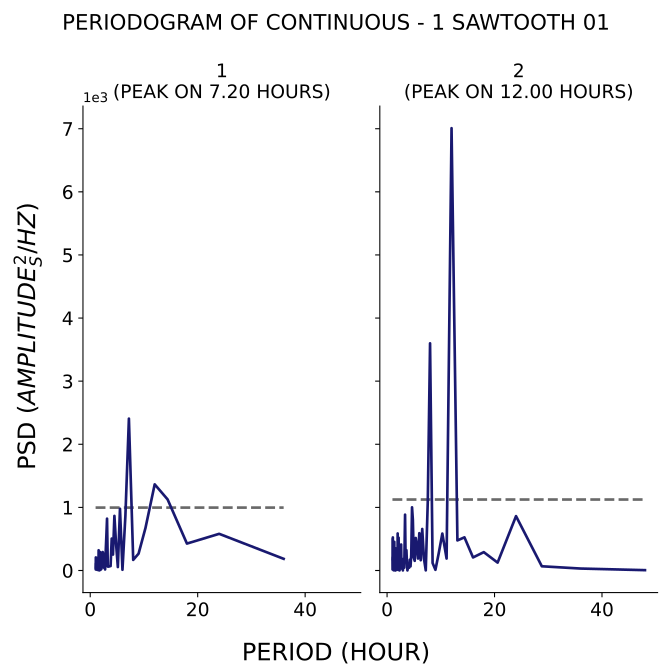

Data behind this chart, as committed beside it:
test, period, psd
1, 36.0, 185
1, 24.0, 581.1
1, 18.0, 426.6
1, 14.4, 1127
1, 12.0, 1365
1, 10.29, 674.4
1, 9.0, 267.2
1, 8.0, 168
1, 7.2, 2406
1, 6.545, 864.6
1, 6.0, 11.62
1, 5.538, 978.2
1, 5.143, 54.71
1, 4.8, 433.7
1, 4.5, 865.3
1, 4.235, 252.3
1, 4.0, 505.7
1, 3.789, 70.38
1, 3.6, 67.06
1, 3.429, 61.15
1, 3.273, 61.89
1, 3.13, 821.2
1, 3.0, 538.9
1, 2.88, 294.8
1, 2.769, 16.3
1, 2.667, 70.55
1, 2.571, 43.26
1, 2.483, 89.89
1, 2.4, 269.6
1, 2.323, 292.2
1, 2.25, 112.6
1, 2.182, 45.97
1, 2.118, 114.9
1, 2.057, 22.11
1, 2.0, 91.25
1, 1.946, 53.85
1, 1.895, 8.731
1, 1.846, 292.8
1, 1.8, 79.8
1, 1.756, 73.72
1, 1.714, 133
1, 1.674, 1.438
1, 1.636, 71.36
1, 1.6, 90.55
1, 1.565, 320.5
1, 1.532, 21.11
1, 1.5, 109.6
1, 1.469, 190.8
1, 1.44, 7.41
1, 1.412, 49.76
1, 1.385, 73.43
1, 1.358, 93.54
1, 1.333, 26.38
1, 1.309, 138.9
1, 1.286, 107.3
1, 1.263, 164.2
1, 1.241, 12.32
1, 1.22, 50.66
1, 1.2, 188.8
1, 1.18, 45.09
... 153 more rows
